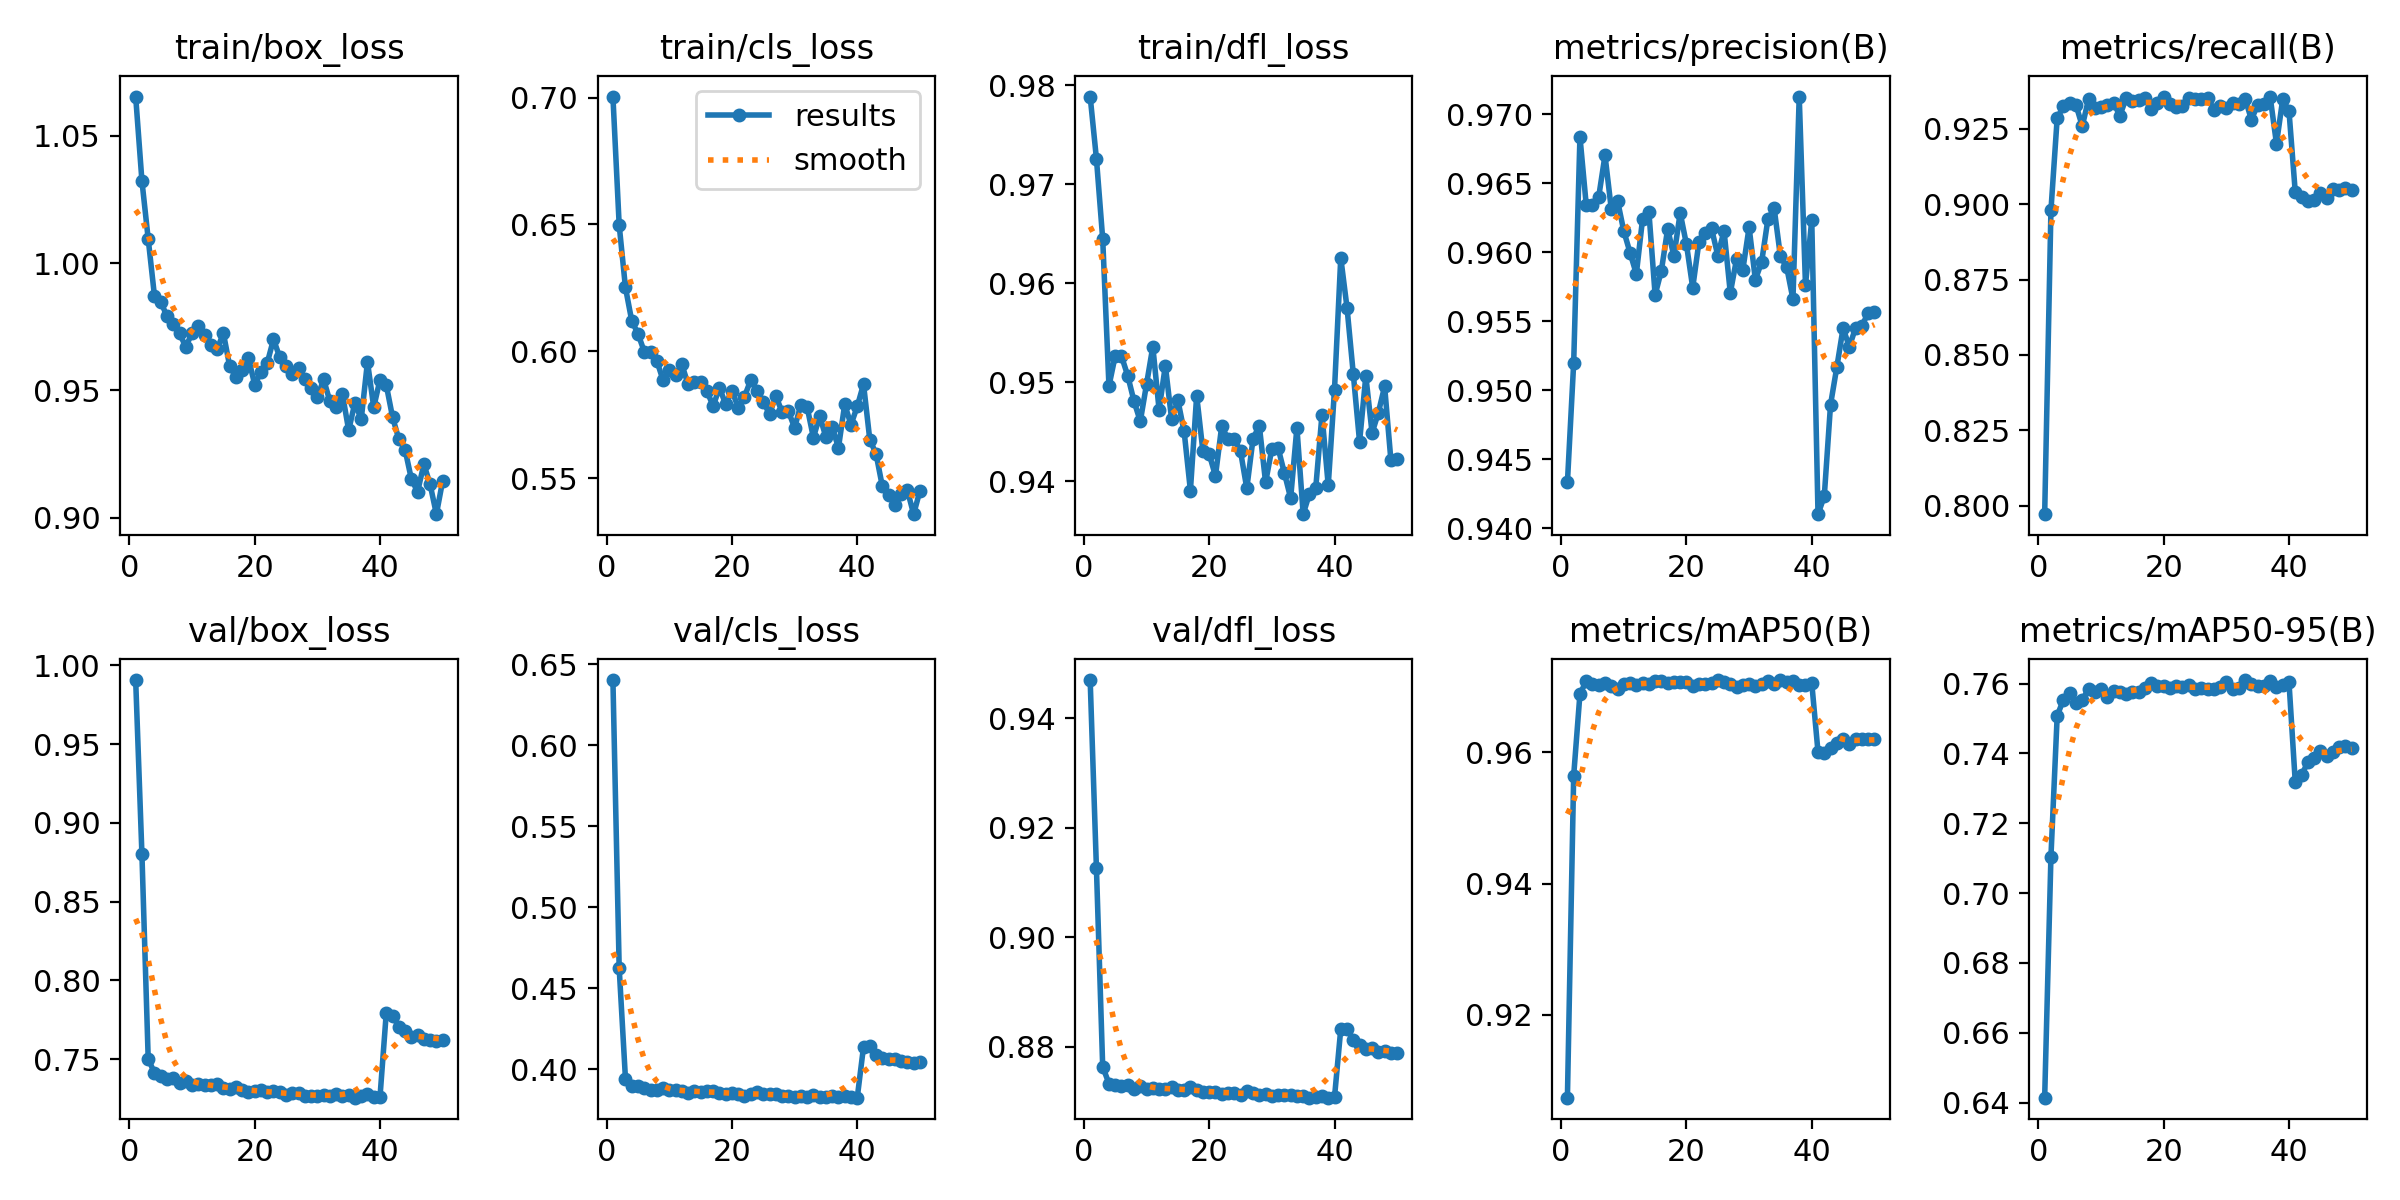

Source data for this figure (header and first rows):
epoch, time, train/box_loss, train/cls_loss, train/dfl_loss, metrics/precision(B), metrics/recall(B), metrics/mAP50(B), metrics/mAP50-95(B), val/box_loss, val/cls_loss, val/dfl_loss, lr/pg0, lr/pg1, lr/pg2
1, 155.2, 1.065, 0.7004, 0.9789, 0.9433, 0.7972, 0.9074, 0.6414, 0.9906, 0.6402, 0.947, 0.06706, 3.2971e-05, 3.2971e-05
2, 297.5, 1.032, 0.6498, 0.9726, 0.952, 0.8979, 0.9565, 0.7104, 0.8799, 0.4625, 0.9125, 0.03376, 6.49785e-05, 6.49785e-05
3, 438.4, 1.009, 0.6252, 0.9645, 0.9684, 0.9286, 0.9689, 0.7508, 0.7501, 0.3944, 0.8763, 0.000458, 9.5653e-05, 9.5653e-05
4, 580.8, 0.9871, 0.6121, 0.9496, 0.9634, 0.9324, 0.9708, 0.7554, 0.7412, 0.3895, 0.8732, 9.40012e-05, 9.40012e-05, 9.40012e-05
5, 727.5, 0.9849, 0.607, 0.9527, 0.9634, 0.9337, 0.9704, 0.7574, 0.739, 0.39, 0.873, 9.20016e-05, 9.20016e-05, 9.20016e-05
6, 872.1, 0.979, 0.6, 0.9526, 0.964, 0.9329, 0.9702, 0.7544, 0.7371, 0.3883, 0.8728, 9.0002e-05, 9.0002e-05, 9.0002e-05
7, 1015, 0.9759, 0.5998, 0.9506, 0.967, 0.9259, 0.9705, 0.7553, 0.7381, 0.3875, 0.8729, 8.80024e-05, 8.80024e-05, 8.80024e-05
8, 1161, 0.9724, 0.5964, 0.9481, 0.9631, 0.9348, 0.9701, 0.7584, 0.7349, 0.3874, 0.8723, 8.60028e-05, 8.60028e-05, 8.60028e-05
9, 1306, 0.9671, 0.5887, 0.946, 0.9637, 0.9318, 0.9697, 0.7575, 0.7358, 0.3886, 0.8729, 8.40032e-05, 8.40032e-05, 8.40032e-05
10, 1458, 0.9725, 0.5926, 0.9498, 0.9615, 0.9322, 0.9704, 0.7586, 0.7338, 0.3873, 0.8722, 8.20036e-05, 8.20036e-05, 8.20036e-05
11, 1614, 0.9751, 0.5908, 0.9536, 0.96, 0.9329, 0.9706, 0.7562, 0.7342, 0.3872, 0.8723, 8.0004e-05, 8.0004e-05, 8.0004e-05
12, 1770, 0.9719, 0.5949, 0.9472, 0.9584, 0.9336, 0.9703, 0.7579, 0.7334, 0.3867, 0.8722, 7.80044e-05, 7.80044e-05, 7.80044e-05
13, 1919, 0.9678, 0.587, 0.9517, 0.9624, 0.9294, 0.9706, 0.7576, 0.7334, 0.3857, 0.8723, 7.60048e-05, 7.60048e-05, 7.60048e-05
14, 2073, 0.9661, 0.588, 0.9463, 0.9629, 0.9351, 0.9704, 0.7571, 0.7341, 0.3867, 0.8727, 7.40052e-05, 7.40052e-05, 7.40052e-05
15, 2229, 0.9725, 0.5879, 0.9482, 0.9569, 0.9343, 0.9709, 0.7577, 0.7315, 0.386, 0.8721, 7.20056e-05, 7.20056e-05, 7.20056e-05
16, 2381, 0.9596, 0.5845, 0.945, 0.9587, 0.9345, 0.9709, 0.7576, 0.7312, 0.3866, 0.872, 7.0006e-05, 7.0006e-05, 7.0006e-05
17, 2534, 0.9553, 0.5785, 0.939, 0.9617, 0.9352, 0.9705, 0.7587, 0.7325, 0.387, 0.8725, 6.80064e-05, 6.80064e-05, 6.80064e-05
18, 2688, 0.9579, 0.5857, 0.9486, 0.9597, 0.9317, 0.9707, 0.7603, 0.7304, 0.3858, 0.8721, 6.60068e-05, 6.60068e-05, 6.60068e-05
19, 2843, 0.9627, 0.5792, 0.943, 0.9628, 0.9336, 0.9708, 0.7592, 0.7291, 0.3851, 0.8716, 6.40072e-05, 6.40072e-05, 6.40072e-05
20, 2997, 0.9523, 0.5846, 0.9427, 0.9606, 0.9357, 0.9708, 0.7594, 0.7295, 0.3855, 0.8717, 6.20076e-05, 6.20076e-05, 6.20076e-05
21, 3149, 0.9572, 0.5778, 0.9405, 0.9574, 0.9332, 0.9701, 0.7589, 0.7302, 0.3848, 0.8717, 6.0008e-05, 6.0008e-05, 6.0008e-05
22, 3306, 0.9608, 0.5822, 0.9456, 0.9608, 0.9322, 0.9705, 0.7593, 0.7288, 0.3839, 0.8713, 5.80084e-05, 5.80084e-05, 5.80084e-05
23, 3463, 0.9701, 0.5887, 0.9442, 0.9614, 0.9324, 0.9705, 0.7589, 0.7296, 0.385, 0.8716, 5.60088e-05, 5.60088e-05, 5.60088e-05
24, 3617, 0.963, 0.5845, 0.9443, 0.9617, 0.9352, 0.9705, 0.7595, 0.7294, 0.3859, 0.8715, 5.40092e-05, 5.40092e-05, 5.40092e-05
25, 3774, 0.9595, 0.5802, 0.943, 0.9598, 0.9349, 0.971, 0.7586, 0.727, 0.3847, 0.8712, 5.20096e-05, 5.20096e-05, 5.20096e-05
26, 3928, 0.9566, 0.5753, 0.9393, 0.9616, 0.9348, 0.9707, 0.7587, 0.7284, 0.3847, 0.8718, 5.001e-05, 5.001e-05, 5.001e-05
27, 4084, 0.9587, 0.5825, 0.9443, 0.957, 0.9354, 0.9704, 0.7584, 0.7282, 0.385, 0.8716, 4.80104e-05, 4.80104e-05, 4.80104e-05
28, 4239, 0.9546, 0.5762, 0.9456, 0.9595, 0.9314, 0.97, 0.7585, 0.7262, 0.3839, 0.8712, 4.60108e-05, 4.60108e-05, 4.60108e-05
29, 4391, 0.9511, 0.5765, 0.9399, 0.9587, 0.9324, 0.9703, 0.759, 0.7263, 0.3838, 0.8713, 4.40112e-05, 4.40112e-05, 4.40112e-05
30, 4545, 0.9472, 0.5699, 0.9433, 0.9618, 0.9318, 0.9704, 0.7603, 0.7267, 0.3831, 0.871, 4.20116e-05, 4.20116e-05, 4.20116e-05
31, 4692, 0.9544, 0.579, 0.9433, 0.958, 0.9335, 0.9702, 0.7584, 0.7271, 0.3839, 0.8712, 4.0012e-05, 4.0012e-05, 4.0012e-05
32, 4845, 0.9457, 0.5781, 0.9408, 0.9593, 0.9332, 0.9704, 0.7588, 0.7266, 0.3833, 0.8711, 3.80124e-05, 3.80124e-05, 3.80124e-05
33, 4996, 0.9433, 0.5661, 0.9383, 0.9624, 0.935, 0.9709, 0.761, 0.7278, 0.3842, 0.8712, 3.60128e-05, 3.60128e-05, 3.60128e-05
34, 5147, 0.9486, 0.5745, 0.9454, 0.9632, 0.9281, 0.9704, 0.76, 0.7268, 0.3832, 0.8709, 3.40132e-05, 3.40132e-05, 3.40132e-05
35, 5301, 0.9344, 0.5663, 0.9366, 0.9597, 0.933, 0.971, 0.7592, 0.727, 0.3829, 0.8709, 3.20136e-05, 3.20136e-05, 3.20136e-05
36, 5453, 0.9452, 0.5701, 0.9387, 0.9589, 0.9332, 0.9708, 0.7593, 0.7255, 0.3834, 0.8707, 3.0014e-05, 3.0014e-05, 3.0014e-05
37, 5605, 0.9386, 0.5621, 0.9393, 0.9566, 0.9355, 0.9709, 0.7608, 0.7267, 0.383, 0.8708, 2.80144e-05, 2.80144e-05, 2.80144e-05
38, 5754, 0.9612, 0.5791, 0.9467, 0.9713, 0.9201, 0.9703, 0.759, 0.7275, 0.3833, 0.871, 2.60148e-05, 2.60148e-05, 2.60148e-05
39, 5904, 0.9434, 0.5712, 0.9396, 0.9576, 0.9348, 0.9702, 0.7596, 0.7259, 0.383, 0.8707, 2.40152e-05, 2.40152e-05, 2.40152e-05
40, 6056, 0.9543, 0.5783, 0.9492, 0.9624, 0.9309, 0.9706, 0.7603, 0.726, 0.3826, 0.8707, 2.20156e-05, 2.20156e-05, 2.20156e-05
41, 6199, 0.9522, 0.5871, 0.9626, 0.941, 0.904, 0.96, 0.7318, 0.7793, 0.4139, 0.8832, 2.0016e-05, 2.0016e-05, 2.0016e-05
42, 6332, 0.9396, 0.5653, 0.9575, 0.9423, 0.9024, 0.9598, 0.7338, 0.7775, 0.4146, 0.8832, 1.80164e-05, 1.80164e-05, 1.80164e-05
43, 6466, 0.9309, 0.5597, 0.9508, 0.949, 0.9012, 0.9607, 0.7374, 0.7706, 0.4092, 0.8812, 1.60168e-05, 1.60168e-05, 1.60168e-05
44, 6600, 0.9268, 0.5469, 0.944, 0.9517, 0.9013, 0.9614, 0.7386, 0.7679, 0.4074, 0.8802, 1.40172e-05, 1.40172e-05, 1.40172e-05
45, 6735, 0.9153, 0.5436, 0.9506, 0.9545, 0.9039, 0.9621, 0.7406, 0.7641, 0.4062, 0.8796, 1.20176e-05, 1.20176e-05, 1.20176e-05
46, 6881, 0.9102, 0.5397, 0.9449, 0.9532, 0.9022, 0.9613, 0.7393, 0.7653, 0.4063, 0.8797, 1.0018e-05, 1.0018e-05, 1.0018e-05
47, 7033, 0.9211, 0.544, 0.9469, 0.9545, 0.905, 0.9621, 0.7405, 0.763, 0.4049, 0.879, 8.0184e-06, 8.0184e-06, 8.0184e-06
48, 7180, 0.9131, 0.5453, 0.9496, 0.9547, 0.9048, 0.9621, 0.742, 0.7622, 0.4045, 0.8791, 6.0188e-06, 6.0188e-06, 6.0188e-06
49, 7330, 0.9014, 0.5359, 0.9421, 0.9556, 0.9053, 0.962, 0.7421, 0.7614, 0.4041, 0.8788, 4.0192e-06, 4.0192e-06, 4.0192e-06
50, 7479, 0.9145, 0.5451, 0.9423, 0.9557, 0.9047, 0.962, 0.7414, 0.762, 0.4043, 0.8788, 2.0196e-06, 2.0196e-06, 2.0196e-06
